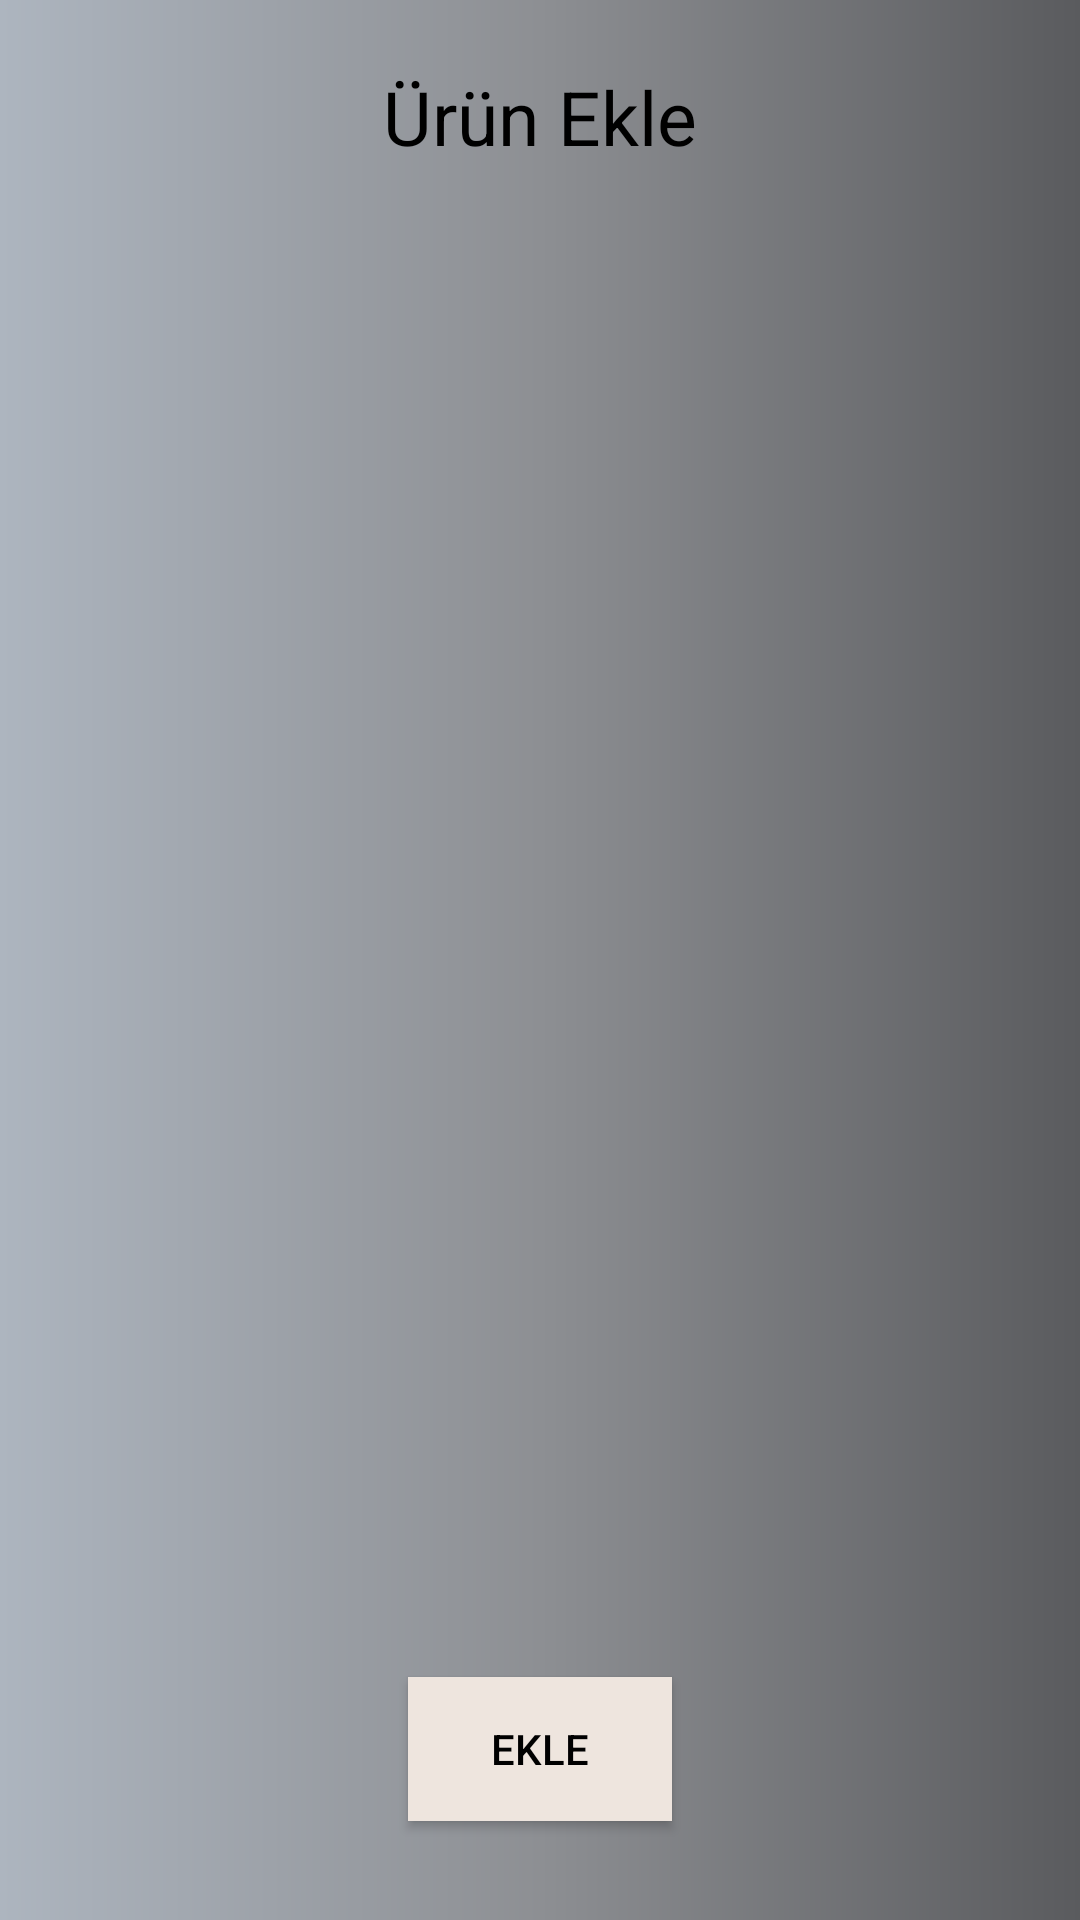

This screen was rendered from an Android layout file. Write that file and the resources it references.
<!-- AndroidManifest.xml: application theme AppTheme -->
<!-- res/layout/activity_add_order2.xml -->
<?xml version="1.0" encoding="utf-8"?>
<androidx.constraintlayout.widget.ConstraintLayout xmlns:android="http://schemas.android.com/apk/res/android"
    xmlns:app="http://schemas.android.com/apk/res-auto"
    xmlns:tools="http://schemas.android.com/tools"
    android:layout_width="match_parent"
    android:layout_height="match_parent"
    android:background="@drawable/gradient"
    tools:context=".Orders">

    <ListView
        android:id="@+id/listView"
        android:layout_width="0dp"
        android:layout_height="0dp"
        android:layout_marginStart="2dp"
        android:layout_marginEnd="2dp"
        android:layout_marginBottom="56dp"
        app:layout_constraintBottom_toTopOf="@+id/button2"
        app:layout_constraintEnd_toEndOf="parent"
        app:layout_constraintStart_toStartOf="parent"
        app:layout_constraintTop_toBottomOf="@+id/textView2" />

    <Button
        android:id="@+id/button2"
        android:layout_width="wrap_content"
        android:layout_height="wrap_content"
        android:layout_marginBottom="33dp"
        android:background="@color/white"
        android:onClick="accept"
        android:text="Ekle"
        android:textColor="@color/black"
        app:layout_constraintBottom_toBottomOf="parent"
        app:layout_constraintEnd_toEndOf="parent"
        app:layout_constraintStart_toStartOf="parent"
        app:layout_constraintTop_toBottomOf="@+id/listview" />

    <TextView
        android:id="@+id/textView2"
        android:layout_width="139dp"
        android:layout_height="46dp"
        android:layout_marginTop="16dp"
        android:layout_marginBottom="4dp"
        android:gravity="center"
        android:text="Ürün Ekle"
        android:textColor="@color/black"
        android:textSize="25dp"
        app:layout_constraintBottom_toTopOf="@+id/listview"
        app:layout_constraintEnd_toEndOf="parent"
        app:layout_constraintStart_toStartOf="parent"
        app:layout_constraintTop_toTopOf="parent" />
</androidx.constraintlayout.widget.ConstraintLayout>
<!-- resources referenced by this layout -->
<resources>
  <color name="black">#000000</color>
  <color name="white">#eee5de</color>
  <!-- drawable gradient (drawable) -->
  <?xml version="1.0" encoding="utf-8"?>
  <shape xmlns:android="http://schemas.android.com/apk/res/android"
  
      android:shape="rectangle">
  
      <gradient
  
          android:startColor="#ADB5BF"
          android:centerColor="#8D8F93"
          android:endColor="#5A5B5E"
          android:angle="0"></gradient>
  
      <corners
          android:radius="0dp"
  
          ></corners>
  
  </shape>
  <style name="AppTheme" parent="Theme.AppCompat.Light.DarkActionBar">
          
          <item name="colorPrimary">@color/grey</item>
          <item name="colorPrimaryDark">@color/grey1</item>
          <item name="colorAccent">@color/grey</item>
      </style>
  <color name="grey">#828282</color>
  <color name="grey1">#9c9c9c</color>
</resources>
